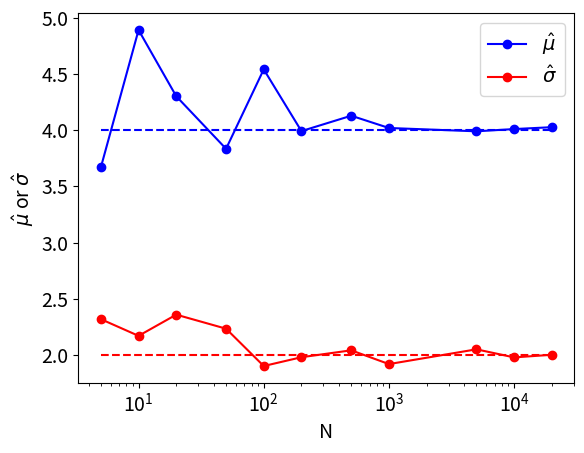

Write the Python code that produced this figure.
%matplotlib notebook

import numpy
import matplotlib.pyplot as plt
plt.rcParams.update({'font.size': 14})

def q(params_list = []):
   mu    = params_list[0]
   sigma = params_list[1]
   N = len(data)
   sum_part = sum( [ ((x-mu)/sigma)**2 for x in data ] )
   return 2*N*numpy.log(sigma*((2*numpy.pi)**0.5)) + sum_part

# true values
mu_0     = 4.0
sigma_0  = 2.0

from scipy.optimize import minimize

# empty list of data for now
data = [] 

# inital values for mu, sigma
init_params = [mu_0,sigma_0]
bounds  = [(-10,10),(0.01,10)]
# generate random data
steps = [5,10,20, 50, 100, 200, 500, 1000, 5000, 10000, 20000]
hat_mu = []; hat_sigma = []
for N in steps: 
  data = numpy.random.normal(mu_0,sigma_0,size=N)
  mle = minimize(q,init_params,bounds=bounds)
  hat_mu.append(mle.x[0])
  hat_sigma.append(mle.x[1])

plt.plot(steps,hat_mu,color='blue',marker="o",label="$\hat{\mu}$")
plt.plot(steps,hat_sigma,color='red',marker="o",label="$\hat{\sigma}$")

plt.plot(steps,[mu_0 for s in steps],color='blue',linestyle="--")
plt.plot(steps,[sigma_0 for s in steps],color='red',linestyle="--")

plt.xlabel("N")
plt.ylabel("$\hat{\mu}$ or $\hat{\sigma}$")

plt.xscale('log')
plt.legend()
plt.show()

